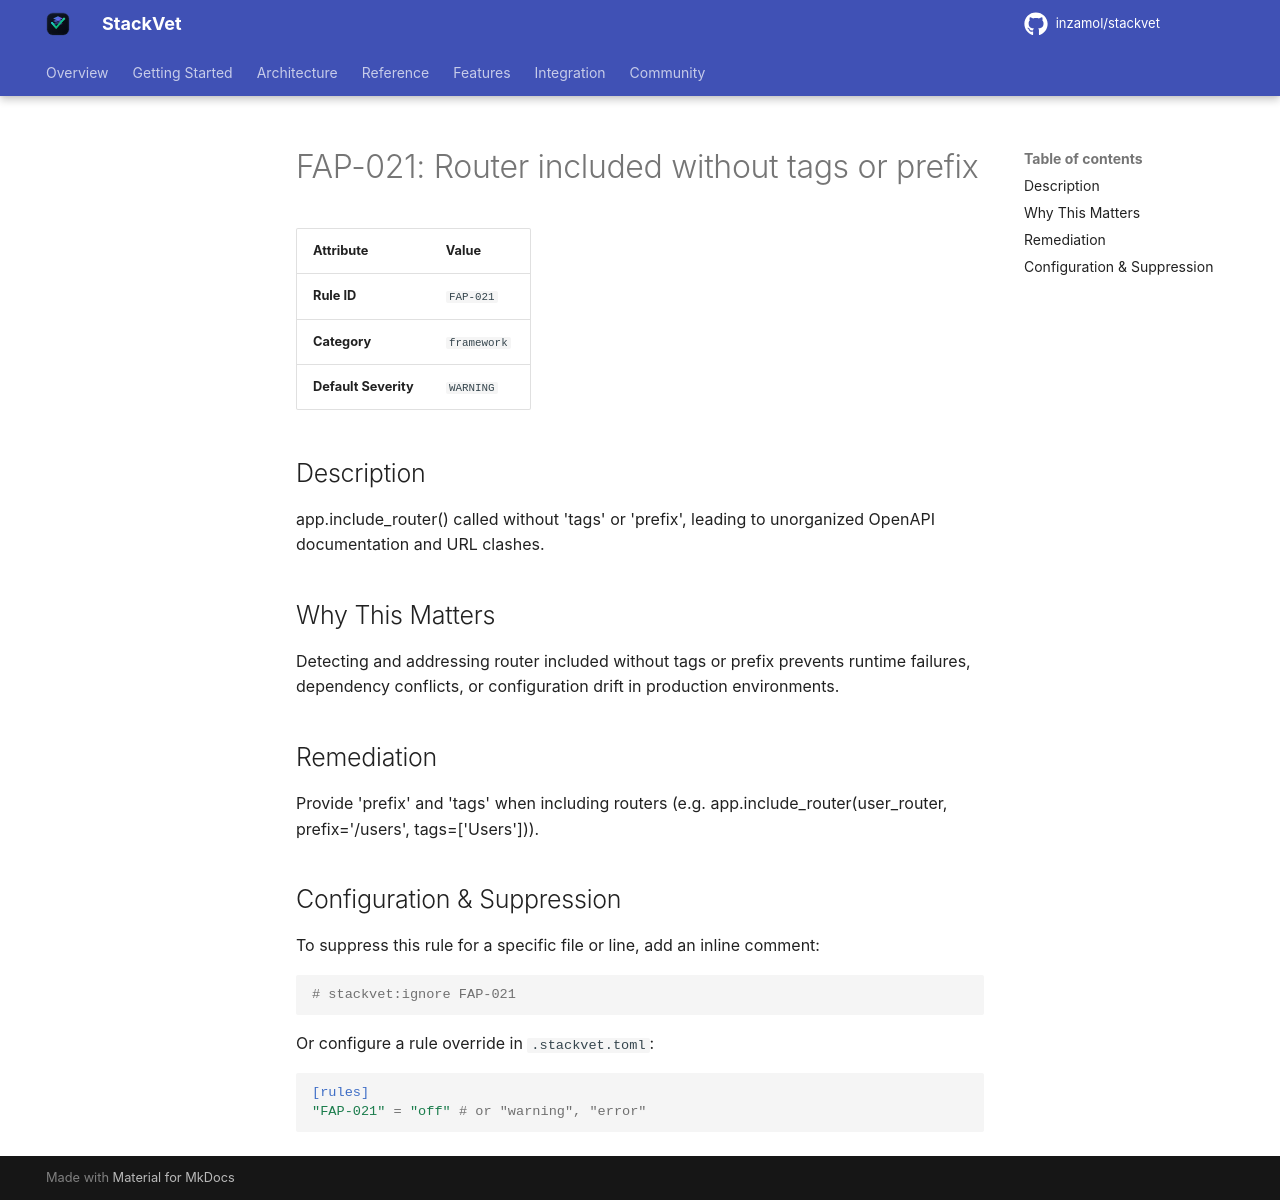

repository: inzamol/stackvet · page: rules/FAP-021/index.html · generator: mkdocs

# FAP-021: Router included without tags or prefix

| Attribute | Value |
|-----------|-------|
| **Rule ID** | `FAP-021` |
| **Category** | `framework` |
| **Default Severity** | `WARNING` |

## Description
app.include_router() called without 'tags' or 'prefix', leading to unorganized OpenAPI documentation and URL clashes.

## Why This Matters
Detecting and addressing router included without tags or prefix prevents runtime failures, dependency conflicts, or configuration drift in production environments.

## Remediation
Provide 'prefix' and 'tags' when including routers (e.g. app.include_router(user_router, prefix='/users', tags=['Users'])).

## Configuration & Suppression
To suppress this rule for a specific file or line, add an inline comment:

```python
# stackvet:ignore FAP-021
```

Or configure a rule override in `.stackvet.toml`:

```toml
[rules]
"FAP-021" = "off" # or "warning", "error"
```
